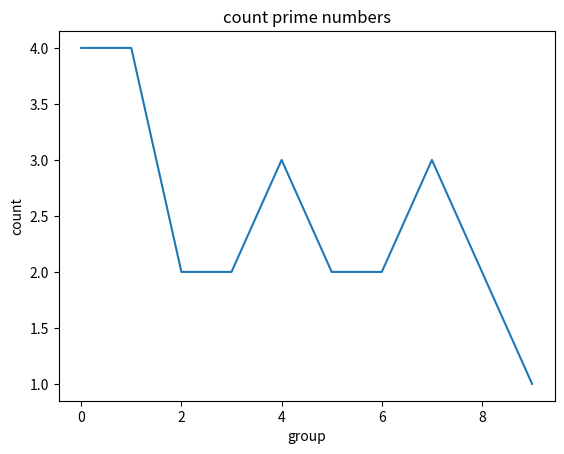

The matplotlib source for this figure:

from matplotlib import pyplot as plt

import csv
import datetime

UPPER_BOUND = 100
GROUP = 10


def main():
	l = prime_numbers(UPPER_BOUND)
	print('All prime numbers less than {}:\n'.format(UPPER_BOUND), l)
	
	map = group_by(l, GROUP)
	prime_groups = digest(map)
	plot_curve(prime_groups)
	

def prime_numbers(borne_sup):
	prime_list = []
	for n in range(2, borne_sup):
		for x in range(2, n):
			if n % x == 0:
				break
		else:
			# loop fell through without finding a factor
			prime_list.append(n)

	return prime_list


def group_by(list, group):
	map_group = {}

	i=0
	map_group[i] = []	
	for x in list:
		if x >= (i+1)*group:
			while x >= (i+1)*group:
				i+=1
			map_group[(i)*group] = []
		
		map_group[(i)*group].append(x)

	return map_group


def digest(map):
	print('\nAll primes grouped by {}.'.format(GROUP))
	l = []
	count = 0
	for k, v in map.items():
		count += len(v)

		print('{} : {} (count = {})'.format(k, len(v), count))
		l.append(len(v))

	return l


def plot_curve(list):
	plt.figure('Prime Numbers')
	plt.plot(list)
	
	plt.title("count prime numbers")
	plt.ylabel("count")
	plt.xlabel("group")
	plt.show()



# ----------------------------


main()